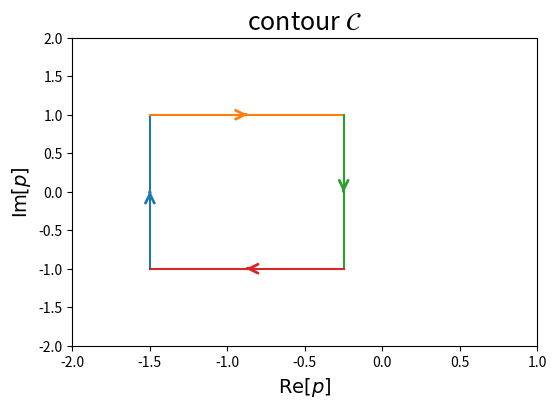
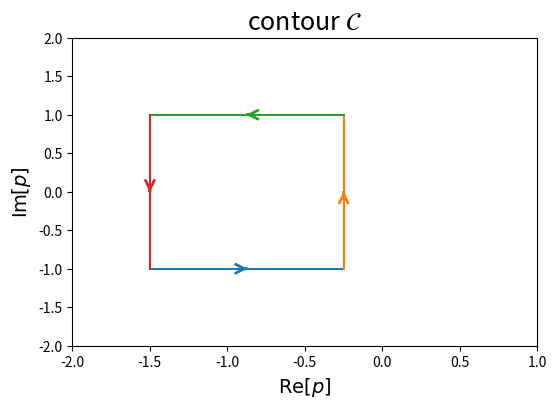
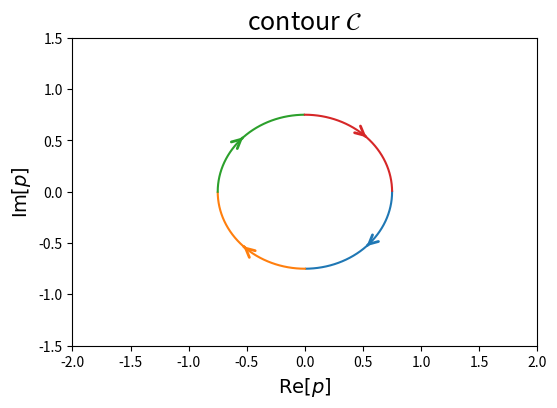
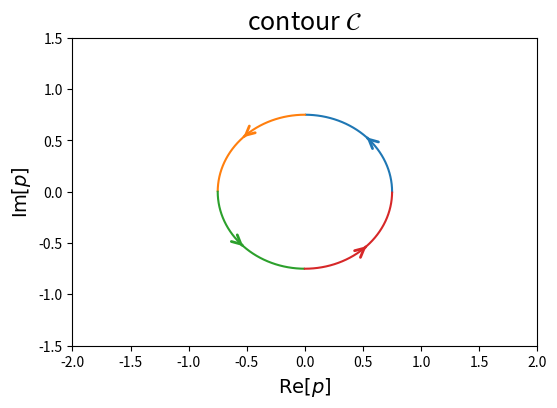
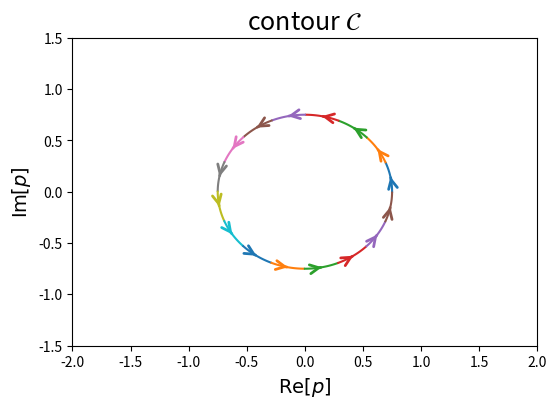

Reproduce these figures in Python, in order.
import matplotlib.pyplot as plt
import numpy as np

def add_arrow(line, size=16, color=None,middle=False,pcts=[0.01]):
    """
        add an arrow to a line. (adapted from https://stackoverflow.com/questions/
                                 34017866/arrow-on-a-line-plot-with-matplotlib)
        line:       Line2D object
        size:       size of the arrow in fontsize points
        color:      if None, line color is taken.
    """
    if color is None:
        color = line.get_color()
    xdata = line.get_xdata()
    ydata = line.get_ydata()
    m=(len(xdata) - 1)//2
    if middle :
        line.axes.annotate('',
        xytext=(xdata[m], ydata[m]),
        xy=(xdata[m+1], ydata[m+1]),
        arrowprops=dict(arrowstyle="->", color=color,linewidth=2),
        size=size)
    else:    
        for pct in pcts:
            q1=int(len(xdata)*pct)
            q2=len(xdata)-q1
            line.axes.annotate('',
            xytext=(xdata[q1], ydata[q1]),
            xy=(xdata[q1+1], ydata[q1+1]),
            arrowprops=dict(arrowstyle="->", color=color,linewidth=2),
            size=size)
            line.axes.annotate('',
            xytext=(xdata[q2], ydata[q2]),
            xy=(xdata[q2+1], ydata[q2+1]),
            arrowprops=dict(arrowstyle="->", color=color,linewidth=2),
            
            size=size)

def plot_contour(C,**kwargs):
    """
        plot contour class with matplotlib
    """
    xlim=kwargs.get('xlim', (-5,5))
    ylim=kwargs.get('ylim', (-5,5))
    fig = plt.figure(figsize=(6,4),dpi=100)
    ax = fig.add_subplot(1, 1, 1)
    ax.set(xlim=xlim, ylim=ylim)
    ax.title.set_text(r'contour $\mathcal{C}$')
    ax.title.set_size(18)
    ax.xaxis.label.set_text(r'$\operatorname{Re}[p]$')
    ax.xaxis.label.set_size(14)
    ax.yaxis.label.set_text(r'$\operatorname{Im}[p]$')
    ax.yaxis.label.set_size(14)
    #plt.grid()

    for path in C:
        line,=plt.plot([x[0] for x in path],[x[1] for x in path])
        add_arrow(line,middle=True)
    plt.show()

def rectangle(a=(0,0),b=(1,1),npts=128,inverse=False):
    """
        inverse=False     inverse=True
            x ->- b          x -<- b
            |     |          |     |
            ʌ     v          v     ʌ 
            |     |          |     |
            a -<- x          a ->- x
    """
    C=[]
    if inverse :
        C.append([(x,a[1]) for x in np.linspace(a[0],b[0],npts)])
        C.append([(b[0],y) for y in np.linspace(a[1],b[1],npts)])
        C.append([(x,b[1]) for x in np.linspace(b[0],a[0],npts)])
        C.append([(a[0],y) for y in np.linspace(b[1],a[1],npts)])
    else:
        C.append([(a[0],y) for y in np.linspace(a[1],b[1],npts)])
        C.append([(x,b[1]) for x in np.linspace(a[0],b[0],npts)])
        C.append([(b[0],y) for y in np.linspace(b[1],a[1],npts)])
        C.append([(x,a[1]) for x in np.linspace(b[0],a[0],npts)])
    return C

# cercle 
def circle(radius=1.0,center=(0,0),npts=512,segments=4,inverse=False):
    """      
         - < -            - > -  
       /       \        /       \
      |         |      |         |
      v    o    ʌ      ʌ    o    v
      |         |      |         |
       \       /        \       /
         - > -            - < - 
    """
    def xy(inverse,center,radius,npts,i):
        if inverse :
            return (center[0]+radius*np.cos(2*np.pi*i/npts),center[1]+radius*np.sin(2*np.pi*i/npts))
        else :
            return (center[0]+radius*np.cos(2*np.pi*i/npts),center[1]-radius*np.sin(2*np.pi*i/npts))
    C=[]
    n=npts//segments
    for k in range(segments):
        C.append([xy(inverse,center,radius,npts,i) for i in range(k*n,(k+1)*n)])
    return C

if __name__ == "__main__":
    C=rectangle((-1.5,-1),(-0.25,1))
    plot_contour(C,xlim=(-2,1),ylim=(-2,2))
    C=rectangle((-1.5,-1),(-0.25,1),inverse=True)
    plot_contour(C,xlim=(-2,1),ylim=(-2,2))
    C=circle(center=(0,0),radius=0.75)
    plot_contour(C,xlim=(-2,2),ylim=(-1.5,1.5))
    C=circle(center=(0,0),radius=0.75,inverse=True)
    plot_contour(C,xlim=(-2,2),ylim=(-1.5,1.5))
    C=circle(center=(0,0),radius=0.75,inverse=True,segments=16)
    plot_contour(C,xlim=(-2,2),ylim=(-1.5,1.5))
